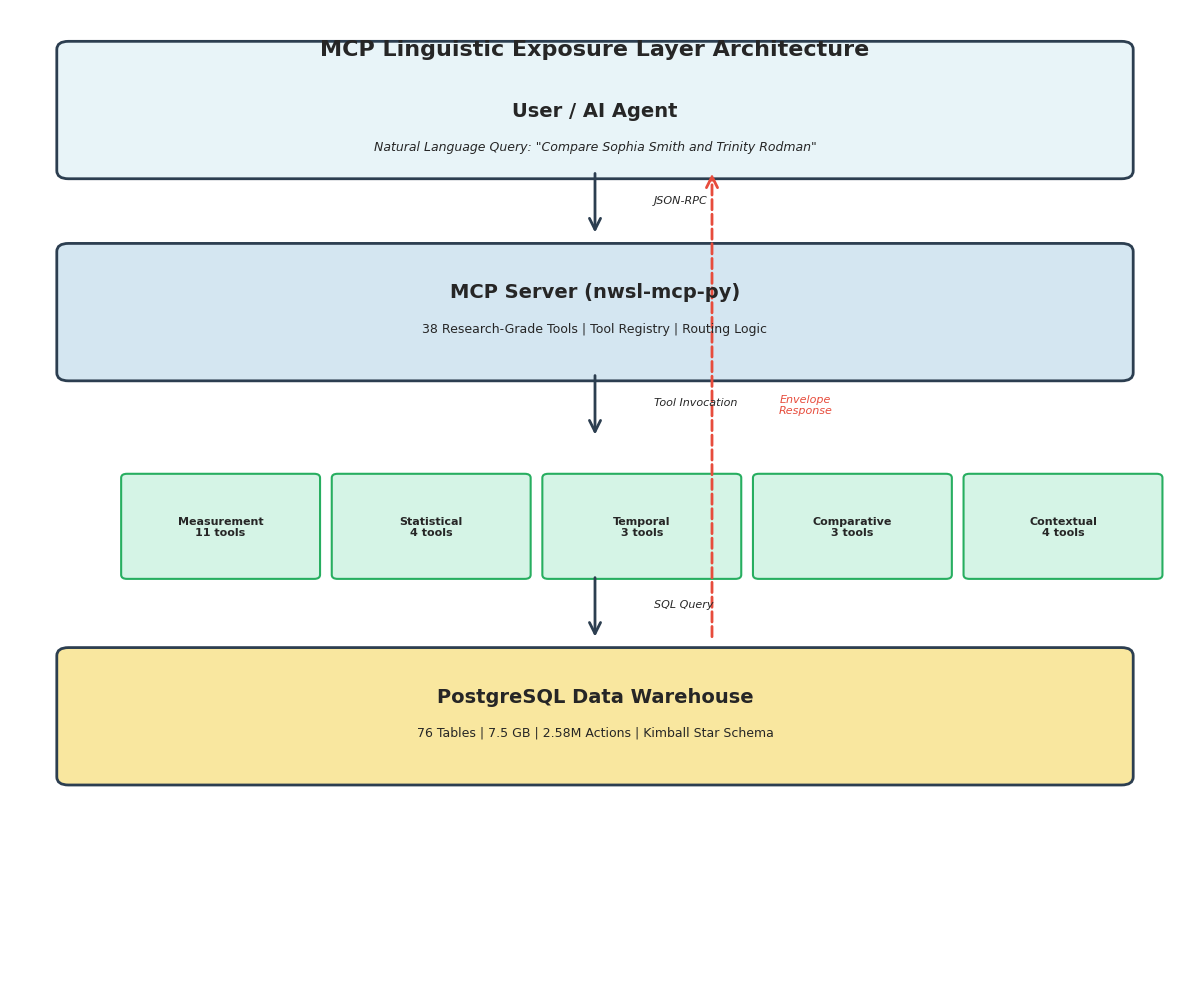

Here is the Python script that generated this plot: (Note: this script raises an exception after producing the figure.)
#!/usr/bin/env python3
"""
Generate images for Article 1: The Linguistic Exposure Layer
Creates professional diagrams and visualizations for the Substack article.
"""

import matplotlib.pyplot as plt
import matplotlib.patches as mpatches
from matplotlib.patches import FancyBboxPatch, FancyArrowPatch
import json

plt.style.use('seaborn-v0_8-darkgrid')
plt.rcParams['font.family'] = 'sans-serif'
plt.rcParams['font.sans-serif'] = ['Arial', 'Helvetica', 'DejaVu Sans']
plt.rcParams['font.size'] = 10

def create_mcp_architecture_diagram() -> None:
    """Create MCP architecture diagram showing layers."""
    fig, ax = plt.subplots(figsize=(12, 10))
    ax.set_xlim(0, 10)
    ax.set_ylim(0, 12)
    ax.axis('off')
    
    color_user = '#E8F4F8'
    color_ai = '#FFE5CC'
    color_mcp = '#D4E6F1'
    color_tools = '#D5F4E6'
    color_db = '#F9E79F'
    
    user_box = FancyBboxPatch((0.5, 10), 9, 1.5, 
                              boxstyle="round,pad=0.1", 
                              facecolor=color_user, 
                              edgecolor='#2C3E50', linewidth=2)
    ax.add_patch(user_box)
    ax.text(5, 10.75, 'User / AI Agent', ha='center', va='center', 
            fontsize=14, fontweight='bold')
    ax.text(5, 10.3, 'Natural Language Query: "Compare Sophia Smith and Trinity Rodman"', 
            ha='center', va='center', fontsize=9, style='italic')
    
    arrow1 = FancyArrowPatch((5, 10), (5, 9.2), 
                            arrowstyle='->', mutation_scale=20, 
                            linewidth=2, color='#2C3E50')
    ax.add_patch(arrow1)
    ax.text(5.5, 9.6, 'JSON-RPC', fontsize=8, style='italic')
    
    mcp_box = FancyBboxPatch((0.5, 7.5), 9, 1.5, 
                             boxstyle="round,pad=0.1", 
                             facecolor=color_mcp, 
                             edgecolor='#2C3E50', linewidth=2)
    ax.add_patch(mcp_box)
    ax.text(5, 8.5, 'MCP Server (nwsl-mcp-py)', ha='center', va='center', 
            fontsize=14, fontweight='bold')
    ax.text(5, 8.05, '38 Research-Grade Tools | Tool Registry | Routing Logic', 
            ha='center', va='center', fontsize=9)
    
    arrow2 = FancyArrowPatch((5, 7.5), (5, 6.7), 
                            arrowstyle='->', mutation_scale=20, 
                            linewidth=2, color='#2C3E50')
    ax.add_patch(arrow2)
    ax.text(5.5, 7.1, 'Tool Invocation', fontsize=8, style='italic')
    
    tool_categories = [
        ('Measurement\n11 tools', 1, 5),
        ('Statistical\n4 tools', 2.8, 5),
        ('Temporal\n3 tools', 4.6, 5),
        ('Comparative\n3 tools', 6.4, 5),
        ('Contextual\n4 tools', 8.2, 5)
    ]
    
    for label, x, y in tool_categories:
        tool_box = FancyBboxPatch((x, y), 1.6, 1.2, 
                                  boxstyle="round,pad=0.05", 
                                  facecolor=color_tools, 
                                  edgecolor='#27AE60', linewidth=1.5)
        ax.add_patch(tool_box)
        ax.text(x + 0.8, y + 0.6, label, ha='center', va='center', 
                fontsize=8, fontweight='bold')
    
    arrow3 = FancyArrowPatch((5, 5), (5, 4.2), 
                            arrowstyle='->', mutation_scale=20, 
                            linewidth=2, color='#2C3E50')
    ax.add_patch(arrow3)
    ax.text(5.5, 4.6, 'SQL Query', fontsize=8, style='italic')
    
    db_box = FancyBboxPatch((0.5, 2.5), 9, 1.5, 
                            boxstyle="round,pad=0.1", 
                            facecolor=color_db, 
                            edgecolor='#2C3E50', linewidth=2)
    ax.add_patch(db_box)
    ax.text(5, 3.5, 'PostgreSQL Data Warehouse', ha='center', va='center', 
            fontsize=14, fontweight='bold')
    ax.text(5, 3.05, '76 Tables | 7.5 GB | 2.58M Actions | Kimball Star Schema', 
            ha='center', va='center', fontsize=9)
    
    return_arrow = FancyArrowPatch((6, 4.2), (6, 10), 
                                  arrowstyle='->', mutation_scale=20, 
                                  linewidth=2, color='#E74C3C', 
                                  linestyle='dashed')
    ax.add_patch(return_arrow)
    ax.text(6.8, 7, 'Envelope\nResponse', fontsize=8, style='italic', 
            color='#E74C3C', ha='center')
    
    ax.text(5, 11.5, 'MCP Linguistic Exposure Layer Architecture', 
            ha='center', va='center', fontsize=16, fontweight='bold')
    
    plt.tight_layout()
    plt.savefig('/home/<user>/repos/nwsl-notes/docs/images/mcp-architecture.png', 
                dpi=300, bbox_inches='tight', facecolor='white')
    print("✓ Created: mcp-architecture.png")
    plt.close()

def create_tool_categories_visualization() -> None:
    """Create visualization of 38 tools organized by category."""
    fig, ax = plt.subplots(figsize=(14, 10))
    ax.set_xlim(0, 14)
    ax.set_ylim(0, 11)
    ax.axis('off')
    
    ax.text(7, 10.5, '38 MCP Research Tools by Category', 
            ha='center', va='center', fontsize=18, fontweight='bold')
    
    categories = {
        'Measurement & Observation (11 tools)': [
            'query_player_metrics', 'query_team_metrics', 'query_goalkeeper_metrics',
            'query_action_sequences', 'query_spatial_distribution', 'query_xT_values',
            'query_vaep_values', 'query_point_shares', 'query_match_events',
            'query_player_actions', 'query_team_possession'
        ],
        'Statistical Operations (4 tools)': [
            'calculate_distribution', 'calculate_correlation',
            'calculate_consistency', 'calculate_percentile_rank'
        ],
        'Temporal Analysis (3 tools)': [
            'query_time_series', 'compare_time_periods', 'query_sequence_patterns'
        ],
        'Comparative Analysis (3 tools)': [
            'compare_entities', 'compare_distributions', 'compare_cohorts'
        ],
        'Contextual Data Retrieval (4 tools)': [
            'query_match_context', 'query_player_context',
            'query_feature_vectors', 'query_ml_classifications'
        ]
    }
    
    colors = ['#D5F4E6', '#FFE5CC', '#E8F4F8', '#F9E79F', '#D4E6F1']
    y_positions = [9, 7, 5.2, 3.4, 1.6]
    
    for (category, tools), color, y_pos in zip(categories.items(), colors, y_positions):
        box_height = 0.2 + len(tools) * 0.15
        cat_box = FancyBboxPatch((0.5, y_pos - box_height), 13, box_height, 
                                 boxstyle="round,pad=0.05", 
                                 facecolor=color, 
                                 edgecolor='#2C3E50', linewidth=2)
        ax.add_patch(cat_box)
        
        ax.text(1, y_pos - 0.15, category, fontsize=12, fontweight='bold', 
                va='top')
        
        tools_per_col = 4
        col_width = 3.5
        for i, tool in enumerate(tools):
            col = i // tools_per_col
            row = i % tools_per_col
            x = 1.5 + col * col_width
            y = y_pos - 0.4 - row * 0.15
            ax.text(x, y, f'• {tool}', fontsize=8, va='top', 
                   family='monospace')
    
    legend_y = 0.5
    ax.text(7, legend_y, 'Research-Grade Characteristics:', 
            ha='center', fontsize=10, fontweight='bold')
    characteristics = [
        '✓ Standardized envelope responses',
        '✓ Provenance tracking (source tables, timestamps)',
        '✓ Schema metadata for all returned fields',
        '✓ Request fingerprints for reproducibility',
        '✓ Statistical rigor (confidence intervals, p-values)',
        '✓ No storytelling bias - measurements only'
    ]
    for i, char in enumerate(characteristics):
        ax.text(7, legend_y - 0.15 - i * 0.12, char, 
                ha='center', fontsize=8, style='italic')
    
    plt.tight_layout()
    plt.savefig('/home/<user>/repos/nwsl-notes/docs/images/tool-categories.png', 
                dpi=300, bbox_inches='tight', facecolor='white')
    print("✓ Created: tool-categories.png")
    plt.close()

def create_envelope_structure_diagram() -> None:
    """Create annotated diagram of the envelope response structure."""
    fig, ax = plt.subplots(figsize=(12, 10))
    ax.set_xlim(0, 12)
    ax.set_ylim(0, 11)
    ax.axis('off')
    
    ax.text(6, 10.5, 'MCP Envelope Response Structure', 
            ha='center', va='center', fontsize=18, fontweight='bold')
    
    json_example = {
        "kind": "table",
        "summary": "Top 10 players by offensive VAEP per 90",
        "data": {
            "columns": ["player_name", "offensive_vaep", "minutes_played"],
            "rows": [["Sophia Smith", 12.45, 2340], ["...more rows..."]]
        },
        "schema": {
            "offensive_vaep": {
                "type": "float",
                "description": "Offensive VAEP value"
            }
        },
        "meta": {
            "row_count": 10,
            "query_time_ms": 23,
            "season_year": 2024
        },
        "source": {
            "relation": "agg_player_season_vaep",
            "timestamp": "2025-10-30T12:34:56Z"
        },
        "request_fingerprint": "sha256:abc123..."
    }
    
    json_str = json.dumps(json_example, indent=2)
    
    json_box = FancyBboxPatch((0.5, 1), 5.5, 8.5, 
                              boxstyle="round,pad=0.1", 
                              facecolor='#F8F9FA', 
                              edgecolor='#2C3E50', linewidth=2)
    ax.add_patch(json_box)
    
    ax.text(1, 9, json_str, fontsize=7, family='monospace', 
            va='top', wrap=True)
    
    annotations = [
        (8.5, 9, 'kind', 'Response type:\ntable, image, object, or text'),
        (8.5, 8, 'summary', 'Human-readable description\nof what the data shows'),
        (8.5, 6.5, 'data', 'Actual payload:\nrows & columns for tables,\nURLs for images'),
        (8.5, 5, 'schema', 'Metadata about structure:\nfield types & descriptions'),
        (8.5, 3.5, 'meta', 'Contextual information:\nrow counts, performance,\nparameters used'),
        (8.5, 2.2, 'source', 'Provenance:\nwhich table, when queried'),
        (8.5, 1.3, 'request_fingerprint', 'Hash for caching &\nreproducibility')
    ]
    
    for x, y, field, description in annotations:
        arrow = FancyArrowPatch((x - 0.3, y), (6.2, y), 
                               arrowstyle='->', mutation_scale=15, 
                               linewidth=1.5, color='#E74C3C')
        ax.add_patch(arrow)
        
        ax.text(x, y + 0.2, f'"{field}"', fontsize=10, fontweight='bold', 
                color='#E74C3C')
        
        ax.text(x, y - 0.15, description, fontsize=8, va='top')
    
    ax.text(6, 0.3, 'Every MCP tool returns this standardized structure, enabling AI agents\n' +
                    'to understand responses without tool-specific parsing logic.', 
            ha='center', fontsize=9, style='italic', wrap=True)
    
    plt.tight_layout()
    plt.savefig('/home/<user>/repos/nwsl-notes/docs/images/envelope-structure.png', 
                dpi=300, bbox_inches='tight', facecolor='white')
    print("✓ Created: envelope-structure.png")
    plt.close()

def create_code_generation_example() -> None:
    """Create visualization of natural language to code generation."""
    fig, ax = plt.subplots(figsize=(12, 8))
    ax.set_xlim(0, 12)
    ax.set_ylim(0, 9)
    ax.axis('off')
    
    ax.text(6, 8.5, 'From Natural Language to Executable Code', 
            ha='center', va='center', fontsize=18, fontweight='bold')
    
    query_box = FancyBboxPatch((0.5, 6.5), 11, 1.5, 
                               boxstyle="round,pad=0.1", 
                               facecolor='#E8F4F8', 
                               edgecolor='#2C3E50', linewidth=2)
    ax.add_patch(query_box)
    ax.text(6, 7.5, 'User Query (Natural Language)', 
            ha='center', va='center', fontsize=12, fontweight='bold')
    ax.text(6, 7.1, '"Who had the highest offensive VAEP per 90 minutes in the 2024 season?"', 
            ha='center', va='center', fontsize=10, style='italic')
    
    arrow1 = FancyArrowPatch((6, 6.5), (6, 6), 
                            arrowstyle='->', mutation_scale=20, 
                            linewidth=2, color='#2C3E50')
    ax.add_patch(arrow1)
    ax.text(6.8, 6.25, 'AI Agent\nRouting', fontsize=8, style='italic')
    
    tool_box = FancyBboxPatch((0.5, 4.2), 11, 1.5, 
                              boxstyle="round,pad=0.1", 
                              facecolor='#D5F4E6', 
                              edgecolor='#27AE60', linewidth=2)
    ax.add_patch(tool_box)
    ax.text(6, 5.3, 'MCP Tool Invocation', 
            ha='center', va='center', fontsize=12, fontweight='bold')
    
    tool_call = '''query_player_metrics(
    metrics=["offensive_vaep", "minutes_played"],
    season_years=[2024],
    limit=10
)'''
    ax.text(6, 4.7, tool_call, ha='center', va='center', 
            fontsize=9, family='monospace')
    
    arrow2 = FancyArrowPatch((6, 4.2), (6, 3.7), 
                            arrowstyle='->', mutation_scale=20, 
                            linewidth=2, color='#2C3E50')
    ax.add_patch(arrow2)
    ax.text(6.8, 3.95, 'SQL\nGeneration', fontsize=8, style='italic')
    
    sql_box = FancyBboxPatch((0.5, 1.5), 11, 2, 
                             boxstyle="round,pad=0.1", 
                             facecolor='#F9E79F', 
                             edgecolor='#F39C12', linewidth=2)
    ax.add_patch(sql_box)
    ax.text(6, 3.2, 'Generated SQL Query', 
            ha='center', va='center', fontsize=12, fontweight='bold')
    
    sql_query = '''SELECT player_name, offensive_vaep, minutes_played,
       (offensive_vaep / (minutes_played / 90.0)) as offensive_vaep_per_90
FROM agg_player_season_vaep
WHERE season_year = 2024
ORDER BY offensive_vaep_per_90 DESC
LIMIT 10'''
    ax.text(6, 2.3, sql_query, ha='center', va='center', 
            fontsize=8, family='monospace')
    
    ax.text(6, 0.8, 'The MCP layer translates natural language into executable code,\n' +
                    'eliminating the need for users to know SQL or database schemas.', 
            ha='center', fontsize=9, style='italic')
    
    return_arrow = FancyArrowPatch((7.5, 1.5), (7.5, 6.5), 
                                  arrowstyle='->', mutation_scale=20, 
                                  linewidth=2, color='#E74C3C', 
                                  linestyle='dashed')
    ax.add_patch(return_arrow)
    ax.text(8.5, 4, 'Envelope\nResponse', fontsize=8, style='italic', 
            color='#E74C3C', ha='center')
    
    plt.tight_layout()
    plt.savefig('/home/<user>/repos/nwsl-notes/docs/images/code-generation.png', 
                dpi=300, bbox_inches='tight', facecolor='white')
    print("✓ Created: code-generation.png")
    plt.close()

if __name__ == '__main__':
    print("Generating images for Article 1...")
    create_mcp_architecture_diagram()
    create_tool_categories_visualization()
    create_envelope_structure_diagram()
    create_code_generation_example()
    print("\n✓ All images generated successfully!")
    print("Images saved to: /home/<user>/repos/nwsl-notes/docs/images/")
